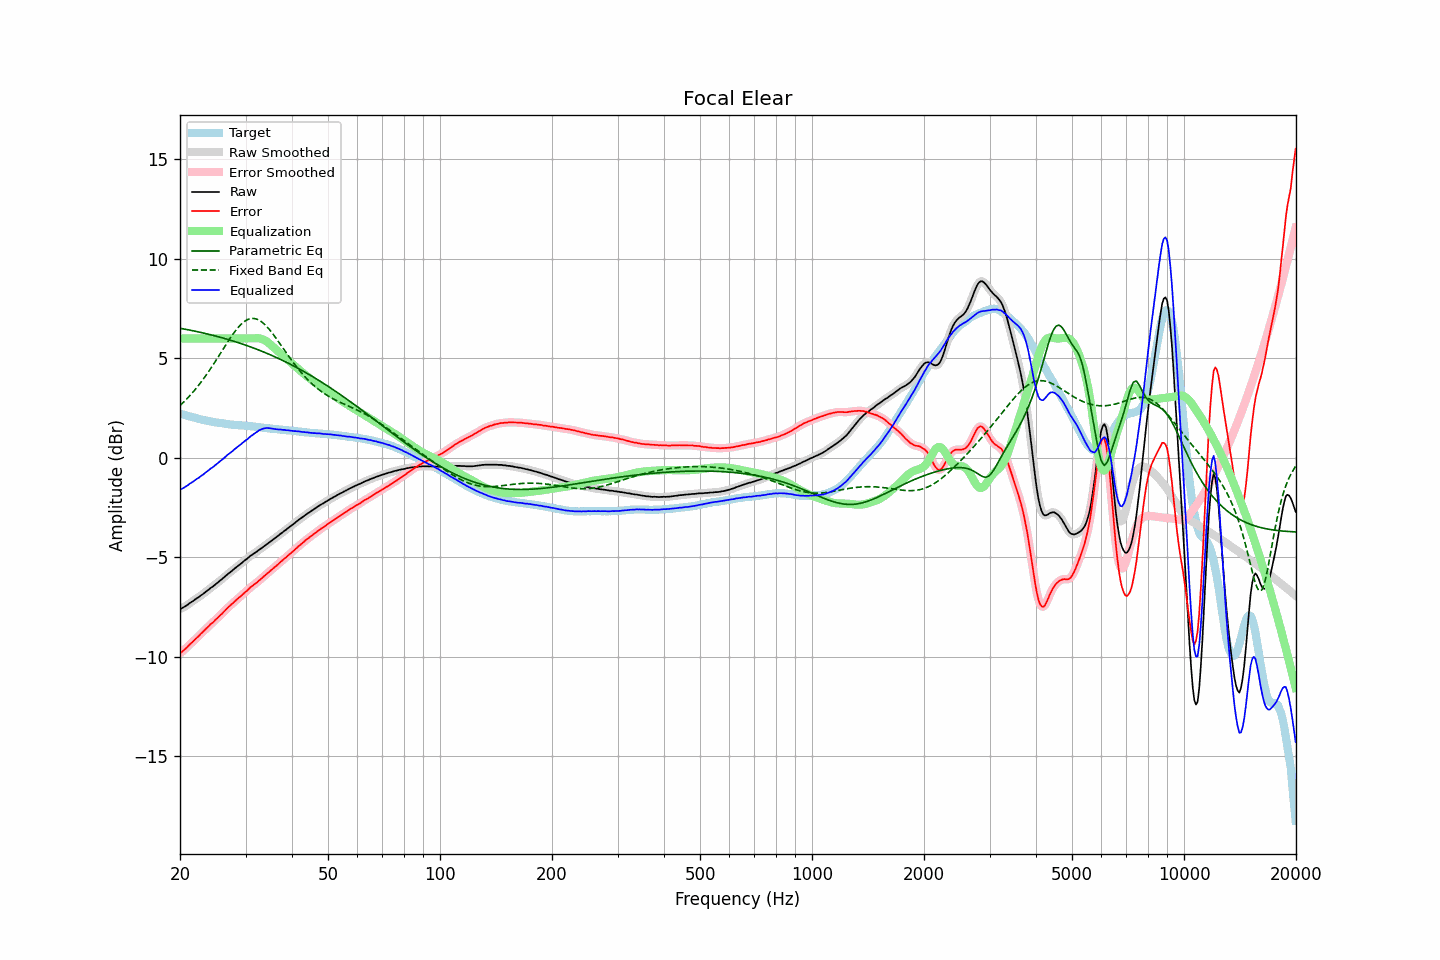

Data behind this chart, as committed beside it:
frequency, raw, error, smoothed, error_smoothed, equalization, parametric_eq, fixed_band_eq, equalized_raw, equalized_smoothed, target
20.00, -7.61, -9.83, -7.60, -9.83, 6.00, 6.51, 2.62, -1.61, -1.60, 2.22
20.20, -7.57, -9.77, -7.57, -9.77, 6.00, 6.50, 2.70, -1.57, -1.57, 2.20
20.40, -7.53, -9.70, -7.53, -9.70, 6.00, 6.48, 2.78, -1.53, -1.53, 2.17
20.61, -7.48, -9.63, -7.48, -9.63, 6.00, 6.47, 2.86, -1.48, -1.48, 2.15
20.81, -7.43, -9.56, -7.43, -9.55, 6.00, 6.45, 2.94, -1.43, -1.43, 2.13
21.02, -7.38, -9.48, -7.37, -9.47, 6.00, 6.44, 3.02, -1.38, -1.37, 2.10
21.23, -7.31, -9.39, -7.31, -9.39, 6.00, 6.42, 3.11, -1.31, -1.31, 2.08
21.44, -7.26, -9.32, -7.26, -9.32, 6.00, 6.40, 3.20, -1.26, -1.26, 2.06
21.66, -7.21, -9.25, -7.20, -9.24, 6.00, 6.39, 3.29, -1.21, -1.20, 2.04
21.87, -7.15, -9.16, -7.15, -9.17, 6.00, 6.37, 3.39, -1.15, -1.15, 2.02
22.09, -7.09, -9.08, -7.09, -9.09, 6.00, 6.35, 3.48, -1.09, -1.09, 2.00
22.31, -7.04, -9.01, -7.03, -9.01, 6.00, 6.34, 3.59, -1.04, -1.03, 1.98
22.54, -6.99, -8.94, -6.98, -8.93, 6.00, 6.32, 3.69, -0.99, -0.98, 1.95
22.76, -6.92, -8.84, -6.92, -8.85, 6.00, 6.30, 3.79, -0.92, -0.92, 1.93
22.99, -6.87, -8.77, -6.86, -8.77, 6.00, 6.28, 3.90, -0.87, -0.86, 1.91
23.22, -6.81, -8.69, -6.80, -8.69, 6.00, 6.26, 4.01, -0.81, -0.80, 1.89
23.45, -6.74, -8.61, -6.74, -8.62, 6.00, 6.24, 4.12, -0.74, -0.74, 1.88
23.69, -6.68, -8.53, -6.68, -8.53, 6.00, 6.23, 4.24, -0.68, -0.68, 1.86
23.92, -6.62, -8.46, -6.61, -8.45, 6.00, 6.21, 4.36, -0.62, -0.61, 1.85
24.16, -6.55, -8.37, -6.55, -8.38, 6.00, 6.19, 4.48, -0.55, -0.55, 1.82
24.40, -6.50, -8.31, -6.49, -8.31, 6.00, 6.17, 4.60, -0.50, -0.49, 1.81
24.65, -6.44, -8.24, -6.43, -8.23, 6.00, 6.15, 4.72, -0.44, -0.43, 1.80
24.89, -6.37, -8.15, -6.37, -8.16, 6.00, 6.12, 4.85, -0.37, -0.37, 1.78
25.14, -6.31, -8.08, -6.30, -8.07, 6.00, 6.10, 4.97, -0.31, -0.30, 1.77
25.39, -6.23, -8.00, -6.24, -8.00, 6.00, 6.08, 5.10, -0.23, -0.24, 1.76
25.65, -6.17, -7.92, -6.17, -7.92, 6.00, 6.06, 5.23, -0.17, -0.17, 1.75
25.91, -6.11, -7.85, -6.10, -7.84, 6.00, 6.04, 5.36, -0.11, -0.10, 1.74
26.16, -6.04, -7.76, -6.04, -7.76, 6.00, 6.01, 5.49, -0.04, -0.04, 1.73
26.43, -5.97, -7.68, -5.97, -7.68, 6.00, 5.99, 5.62, 0.03, 0.03, 1.71
26.69, -5.90, -7.59, -5.90, -7.59, 6.00, 5.97, 5.74, 0.10, 0.10, 1.70
26.96, -5.83, -7.51, -5.83, -7.52, 6.00, 5.94, 5.87, 0.17, 0.17, 1.69
27.23, -5.77, -7.44, -5.77, -7.44, 6.00, 5.92, 5.99, 0.23, 0.23, 1.68
27.50, -5.71, -7.37, -5.70, -7.37, 6.00, 5.90, 6.11, 0.29, 0.30, 1.67
27.77, -5.64, -7.30, -5.64, -7.30, 6.00, 5.87, 6.22, 0.36, 0.36, 1.66
28.05, -5.57, -7.22, -5.57, -7.22, 6.00, 5.85, 6.33, 0.43, 0.43, 1.65
28.33, -5.51, -7.15, -5.50, -7.15, 6.00, 5.82, 6.44, 0.49, 0.50, 1.64
28.62, -5.44, -7.08, -5.44, -7.08, 6.00, 5.79, 6.54, 0.56, 0.56, 1.64
28.90, -5.38, -7.01, -5.38, -7.01, 6.00, 5.77, 6.62, 0.62, 0.62, 1.63
29.19, -5.32, -6.95, -5.31, -6.94, 6.00, 5.74, 6.71, 0.68, 0.69, 1.63
29.48, -5.25, -6.86, -5.25, -6.87, 6.00, 5.71, 6.78, 0.75, 0.75, 1.62
29.78, -5.18, -6.79, -5.18, -6.80, 6.00, 5.69, 6.85, 0.82, 0.82, 1.62
30.08, -5.12, -6.72, -5.12, -6.73, 6.00, 5.66, 6.90, 0.88, 0.88, 1.61
30.38, -5.06, -6.66, -5.05, -6.65, 6.00, 5.63, 6.95, 0.94, 0.95, 1.61
30.68, -4.99, -6.58, -4.99, -6.58, 6.00, 5.60, 6.98, 1.01, 1.01, 1.59
30.99, -4.92, -6.50, -4.92, -6.51, 6.00, 5.57, 7.00, 1.08, 1.08, 1.58
31.30, -4.87, -6.45, -4.86, -6.44, 6.00, 5.54, 7.00, 1.13, 1.14, 1.58
31.61, -4.81, -6.38, -4.81, -6.38, 6.01, 5.51, 7.01, 1.20, 1.20, 1.57
31.93, -4.76, -6.32, -4.76, -6.32, 6.01, 5.48, 6.99, 1.25, 1.26, 1.56
32.24, -4.71, -6.26, -4.70, -6.25, 6.01, 5.45, 6.96, 1.31, 1.31, 1.56
32.57, -4.64, -6.18, -4.64, -6.19, 6.01, 5.42, 6.92, 1.37, 1.36, 1.55
32.89, -4.59, -6.12, -4.58, -6.12, 5.99, 5.39, 6.88, 1.41, 1.41, 1.53
33.22, -4.53, -6.05, -4.52, -6.05, 5.97, 5.35, 6.82, 1.45, 1.45, 1.52
33.55, -4.47, -5.98, -4.47, -5.98, 5.94, 5.32, 6.75, 1.47, 1.47, 1.51
33.89, -4.41, -5.90, -4.41, -5.90, 5.89, 5.29, 6.68, 1.49, 1.49, 1.50
34.23, -4.35, -5.83, -4.35, -5.84, 5.84, 5.25, 6.60, 1.50, 1.50, 1.49
34.57, -4.29, -5.77, -4.29, -5.77, 5.78, 5.22, 6.50, 1.49, 1.49, 1.48
34.92, -4.23, -5.70, -4.23, -5.70, 5.71, 5.18, 6.41, 1.49, 1.49, 1.47
35.27, -4.17, -5.63, -4.17, -5.63, 5.64, 5.15, 6.31, 1.47, 1.47, 1.46
35.62, -4.11, -5.56, -4.11, -5.56, 5.56, 5.11, 6.20, 1.46, 1.46, 1.46
35.97, -4.05, -5.49, -4.05, -5.50, 5.49, 5.08, 6.09, 1.45, 1.44, 1.45
... 635 more rows
